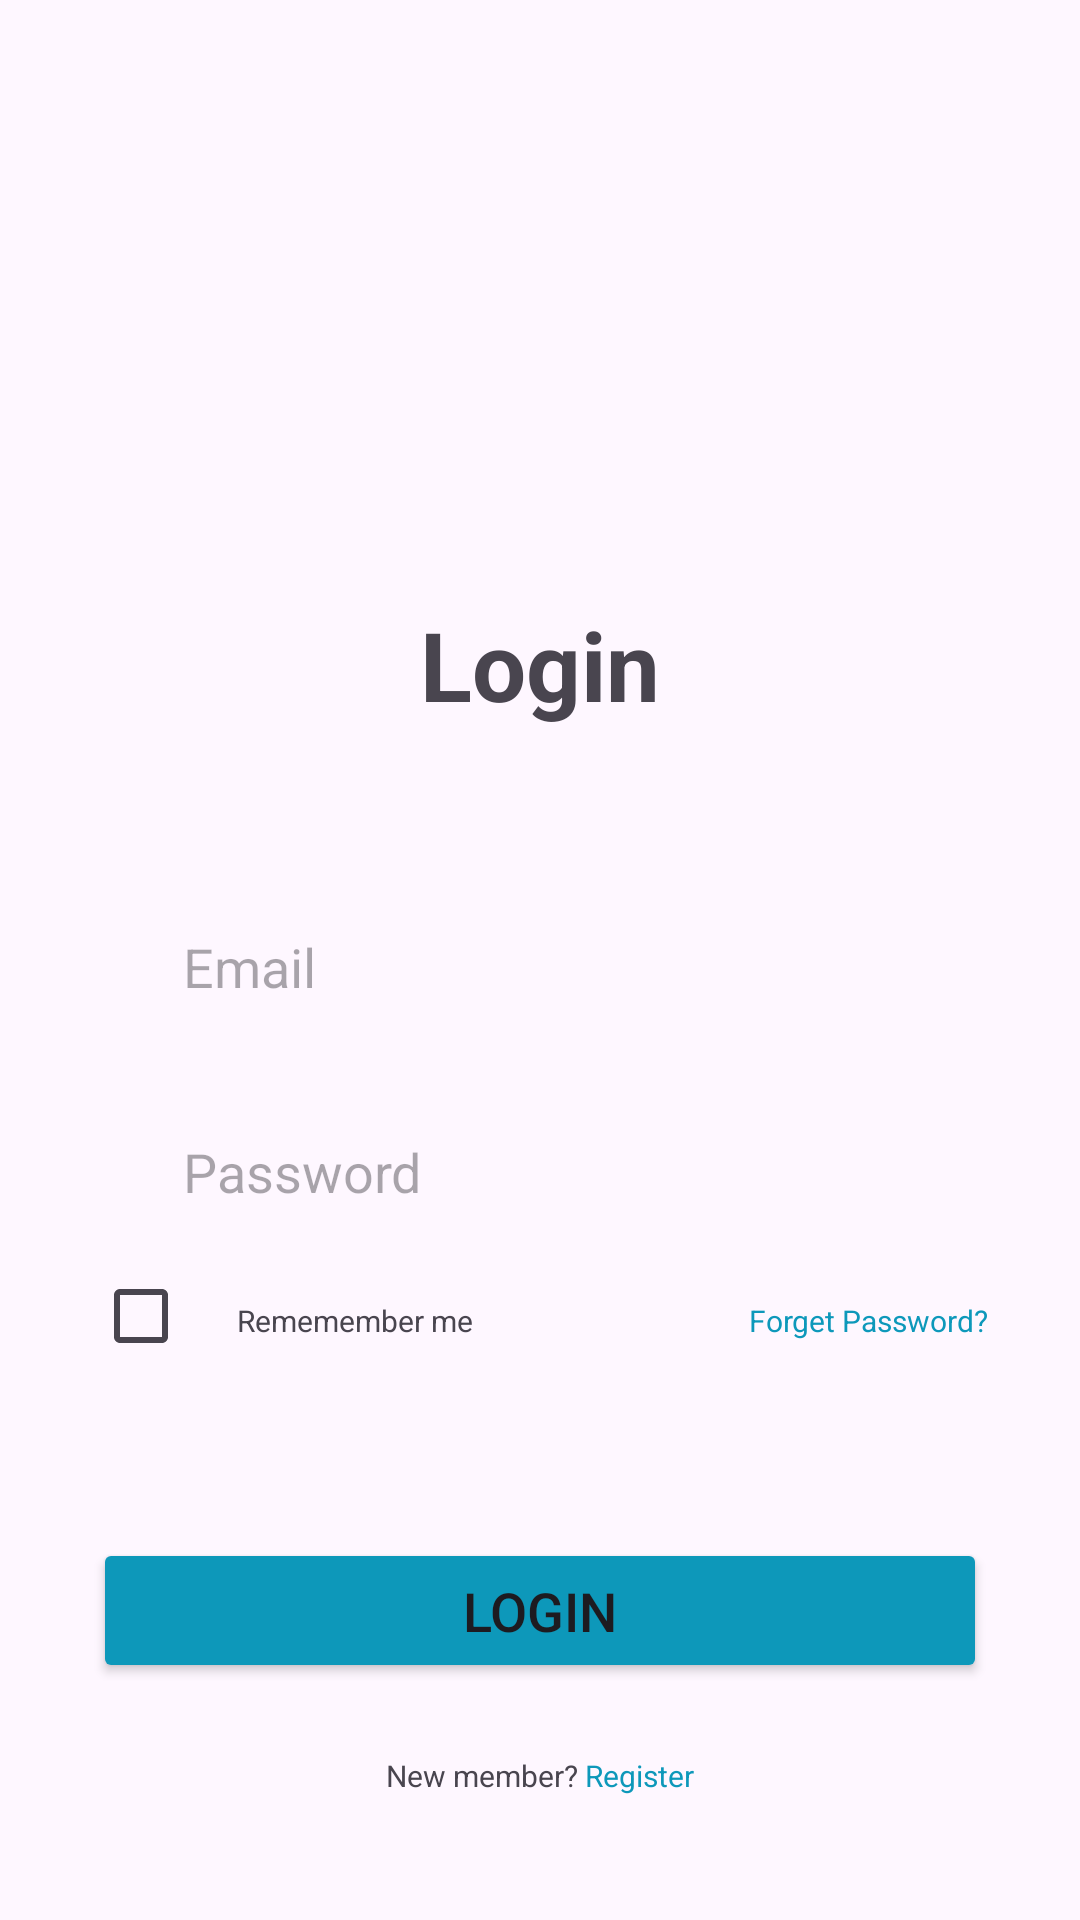

Write the Android layout XML for this screen, with the resource values it uses.
<!-- AndroidManifest.xml: application theme Theme.P3BUASSemester3 -->
<!-- res/layout/fragment_login.xml -->
<?xml version="1.0" encoding="utf-8"?>
<FrameLayout xmlns:android="http://schemas.android.com/apk/res/android"
    xmlns:tools="http://schemas.android.com/tools"
    android:layout_width="match_parent"
    android:layout_height="match_parent"
    tools:context=".logreg.LoginFragment">

    <LinearLayout
        android:layout_width="match_parent"
        android:layout_height="match_parent"
        android:orientation="vertical"
        android:gravity="center_horizontal"
        android:paddingHorizontal="31dp"
        android:paddingTop="200dp">

        <TextView
            android:id="@+id/txt_login"
            android:layout_width="wrap_content"
            android:layout_height="wrap_content"
            android:text="Login"
            android:textSize="32sp"
            android:textStyle="bold"
            android:layout_marginBottom="35dp"
            />

        <EditText
            android:layout_width="match_parent"
            android:layout_height="wrap_content"
            android:id="@+id/edit_text_email"
            android:hint="Email"
            android:background="@drawable/container_rounded"
            android:paddingVertical="12dp"
            android:paddingHorizontal="30dp"
            android:layout_marginTop="20dp"
            android:inputType="textEmailAddress"
            />

        <EditText
            android:layout_width="match_parent"
            android:layout_height="wrap_content"
            android:id="@+id/edit_text_password"
            android:hint="Password"
            android:inputType="textPassword"
            android:layout_marginTop="20dp"
            android:background="@drawable/container_rounded"
            android:paddingVertical="12dp"
            android:paddingHorizontal="30dp"
            />

        <LinearLayout
            android:layout_width="match_parent"
            android:layout_height="wrap_content"
            android:orientation="horizontal"
            android:weightSum="2">

            <CheckBox
                android:layout_width="wrap_content"
                android:layout_height="wrap_content"
                android:id="@+id/checkbox2"
                />

            <TextView
                android:layout_width="wrap_content"
                android:layout_height="wrap_content"
                android:text="Rememember me"
                android:textSize="10sp"
                android:layout_weight="1"
                />

            <TextView
                android:id="@+id/text_view_terms"
                android:layout_width="wrap_content"
                android:layout_height="wrap_content"
                android:text=" Forget Password?"
                android:textSize="10sp"
                android:textColor="@color/blue"
                android:layout_weight="1"
                android:textAlignment="textEnd"
                />

        </LinearLayout>

        <Button
            android:id="@+id/btn_login"
            android:layout_width="match_parent"
            android:layout_height="wrap_content"
            android:layout_marginTop="50dp"
            android:backgroundTint="@color/blue"
            android:text="Login"
            android:textSize="18sp"
            android:paddingVertical="12dp"
            />

        <LinearLayout
            android:layout_width="match_parent"
            android:layout_height="wrap_content"
            android:orientation="horizontal"
            android:gravity="center"
            android:layout_marginTop="24dp">

            <TextView
                android:layout_width="wrap_content"
                android:layout_height="wrap_content"
                android:text="New member?"
                android:textSize="10sp"
                />

            <TextView
                android:id="@+id/text_view_register"
                android:layout_width="wrap_content"
                android:layout_height="wrap_content"
                android:text=" Register"
                android:textSize="10sp"
                android:textColor="@color/blue"
                />
        </LinearLayout>
    </LinearLayout>

</FrameLayout>
<!-- resources referenced by this layout -->
<resources>
  <color name="blue">#0D98BA</color>
  <style name="Theme.P3BUASSemester3" parent="Base.Theme.P3BUASSemester3" />
  <style name="Base.Theme.P3BUASSemester3" parent="Theme.Material3.DayNight.NoActionBar">
          
          
      </style>
</resources>
